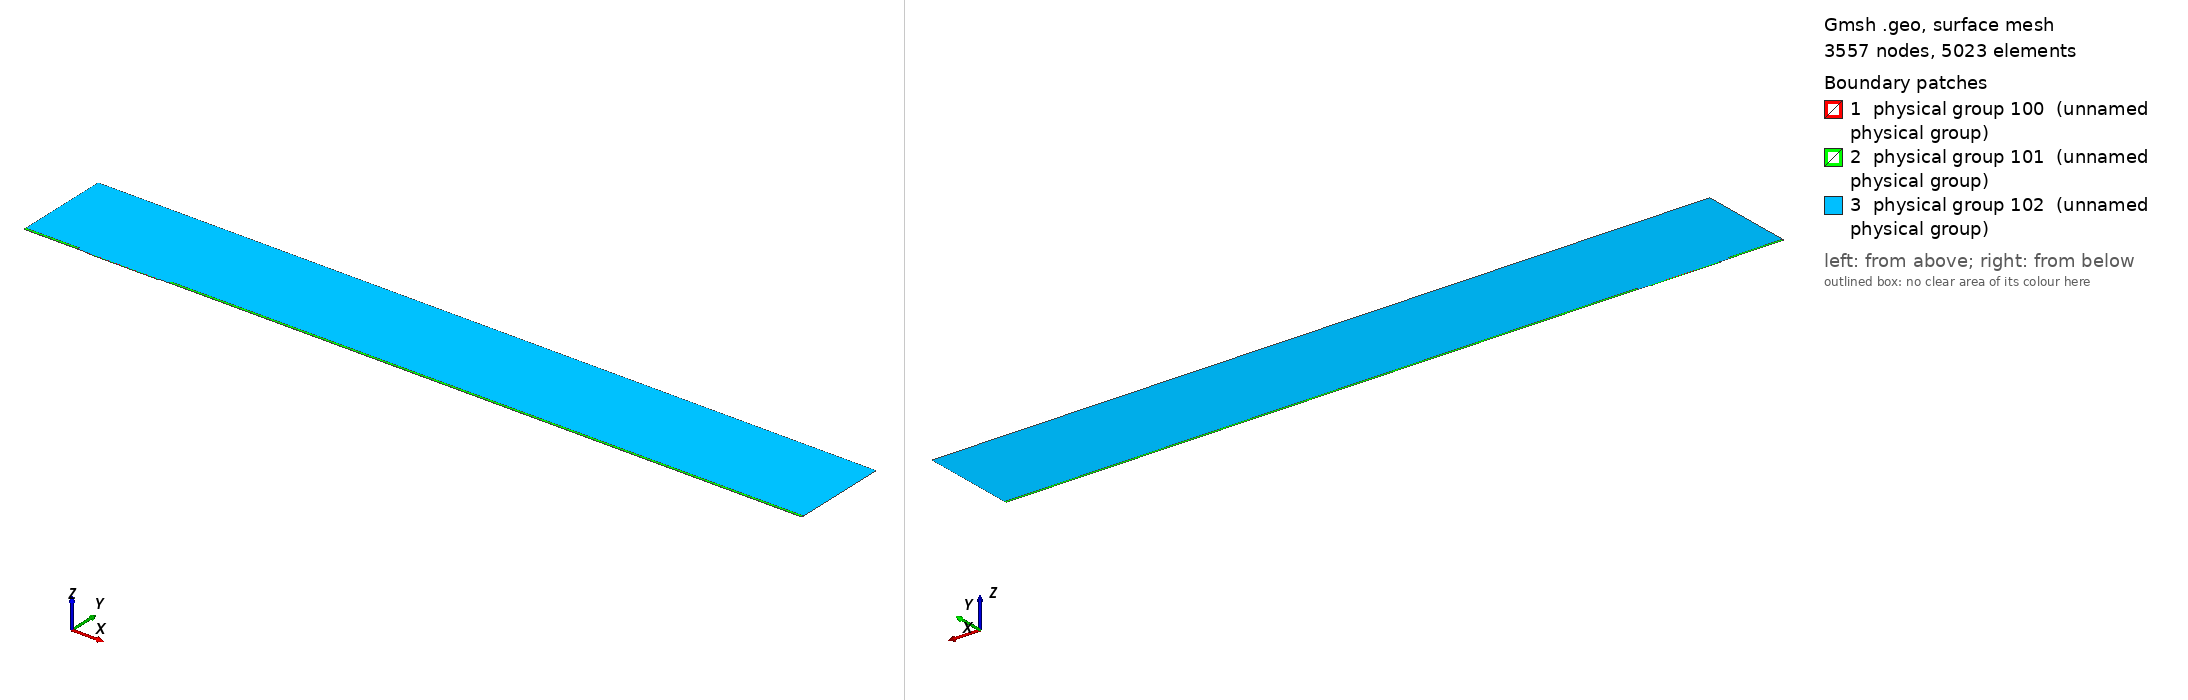

Gmsh geometry script, surface-meshed: 3557 nodes, 5023 surface elements. Boundary patches (legend numbers): 1 physical group 100 (unnamed physical group), 2 physical group 101 (unnamed physical group), 3 physical group 102 (unnamed physical group). Left view from above one corner, right view from below the opposite corner. Legend entries are the model's physical surfaces. The drawing asked Gmsh for element sizes between 1% and 20% of the model's largest extent; the script's own settings can give other sizes.

=== mesh.geo (drawn) ===
// Macro parameters
deltaStar = 1;
D = 1.5 * deltaStar; // depth of the gap 
W = 110 * deltaStar; // width of the gap
r = 16; // length of non-constant quads upstream and downstream of the gap
s = 8; // length of non-constant quads left and right inside the gap
BL = 0.25 * deltaStar; // height of the second layer of quad elements
BL_upper = 3.5 * deltaStar; // height of the third layer of quad elements
x0 = 100 * deltaStar; // x distance from inflow to gap
lengthOutflow = 1000 * deltaStar; // length after the gap
x3 = W + lengthOutflow; // last point of the domain
height = 150 * deltaStar; // height of the triangular region
triagHeightRegion_inflow = height - BL - BL_upper; // height of the triangular region

// Micro parameters
dx = 0.2; // dx of square elements near the leading and trailing edge of the gap (most resolution-demanding points in the domain)
dy = 1.25 * dx; 
size_triag_v_top = 64; // size of the elements in the upper triangular region

// All the value below are between 0 and 1. =1  means the elements are all equal in size. Avoid using values very close to 1, because we dividing by log(p) in the formula.
dy_in_v_right = 1.5; // heighest quad in the upper layer of quads, in the right part of the gap
dy_in_v_left = 1.75; // heighest quad in the upper layer of quads, in the left part of the gap

// fit (check the file scripts/fit_gmsh.py for more details)
p_in_v_left = 1.0335663036230878 - 1.0234149444433507/(W - 0.8098798097181781)^0.5991729377115732; // densitiy concentration of elements inside the gap, vertically, near the left wall.
p_in_v_right = 1.008073572191136 - 1.1471875292840257/(W - 1.2941255994826328)^0.7890392764815325; // densitiy concentration of elements inside the gap, vertically, near the right wall.
p_in_h_bottom = 0.9; // densitiy concentration of elements inside the gap, horizontally. 
p_in_h_top = 0.9; // densitiy concentration of elements inside the gap, horizontally. 

p_out_h = 0.5; // densitiy concentration of elements outside the gap, horizontally.
p_out_h_upper = 0.4; // densitiy concentration of elements outside the gap, horizontally on the upper layer of quads
p_out_v_inflow_dense = 0.8; // densitiy concentration of elements outside the gap, vertically, near the inflow and the gap
p_out_v_inflow_sparse = 0.99; // densitiy concentration of elements outside the gap, vertically, near the inflow and far from the gap
p_out_v_outflow_dense = 0.9; // densitiy concentration of elements outside the gap, vertically, near the outflow and the gap
p_out_v_outflow_sparse = 0.995; // densitiy concentration of elements outside the gap, vertically, near the outflow and far from the gap
p_triag_h_inflow = 0.8; // densitiy concentration of elements in the triangular region of the domain, horizontally.
p_triag_h_outflow = p_triag_h_inflow; // densitiy concentration of elements in the triangular region of the domain, horizontally.

enlarge_triag_inflow = 1.1; // heigher the value, larger the elements in the triangular region near the inflow
enlarge_triag_outflow = 1.1; // heigher the value, larger the elements in the triangular region near the outflow

// Automated parameters 
a_in_v_right = dx / (W / 2);
a_in_v_left = dx / (W / 2);
a_in_h_bottom = dy / (D / 2);
a_in_h_top = dx / (D / 2);
a_out_h = dx / BL;
a_out_v_inflow_dense = dx / r;
a_out_v_outflow_dense = dx / r;

// for the derivation of the formula, see file 20250123_gmshFormula.md in the docs folder
N_in_v_right = Ceil( Log (a_in_v_right / (1 - p_in_v_right + a_in_v_right * p_in_v_right)) / Log(p_in_v_right) );
N_in_v_left = Ceil( Log (a_in_v_left / (1 - p_in_v_left + a_in_v_left * p_in_v_left)) / Log(p_in_v_left) );
N_in_h_bottom = Ceil( Log (a_in_h_bottom / (1 - p_in_h_bottom + a_in_h_bottom * p_in_h_bottom)) / Log(p_in_h_bottom) );
N_in_h_top = Ceil( Log (a_in_h_top / (1 - p_in_h_top + a_in_h_top * p_in_h_top)) / Log(p_in_h_top) );
N_out_h = Ceil( Log (a_out_h / (1 - p_out_h + a_out_h * p_out_h)) / Log(p_out_h) ) + 1; // + 1 is to correct the fact that the distance is too small to properly approximate the dx length
N_out_v_inflow_dense = Ceil( Log (a_out_v_inflow_dense / (1 - p_out_v_inflow_dense + a_out_v_inflow_dense * p_out_v_inflow_dense)) / Log(p_out_v_inflow_dense) );
N_out_v_outflow_dense = Ceil( Log (a_out_v_outflow_dense / (1 - p_out_v_outflow_dense + a_out_v_outflow_dense * p_out_v_outflow_dense)) / Log(p_out_v_outflow_dense) );

p_for_a_out_v_inflow_sparse_computation = p_out_v_inflow_dense;
p_for_a_out_v_outflow_sparse_computation = (p_out_v_outflow_dense + p_out_v_outflow_dense) / 2;
a_out_v_inflow_sparse = r / (x0 - r) * (1 - p_for_a_out_v_inflow_sparse_computation) / (1 - p_for_a_out_v_inflow_sparse_computation^(N_out_v_inflow_dense + 1));
a_out_v_outflow_sparse = r / (lengthOutflow - r) * (1 - p_for_a_out_v_outflow_sparse_computation) / (1 - p_for_a_out_v_outflow_sparse_computation^(N_out_v_outflow_dense + 1));

N_out_v_inflow_sparse = Ceil( Log(a_out_v_inflow_sparse / (1 - p_out_v_inflow_sparse + a_out_v_inflow_sparse * p_out_v_inflow_sparse)) / Log(p_out_v_inflow_sparse) );
N_out_v_outflow_sparse = Ceil( Log(a_out_v_outflow_sparse / (1 - p_out_v_outflow_sparse + a_out_v_outflow_sparse * p_out_v_outflow_sparse)) / Log(p_out_v_outflow_sparse) );


// second layer of quads
a_out_h_upper = (BL) / (BL_upper) * (1 - p_out_h) / (1 - p_out_h^(N_out_h + 1));
N_out_h_upper = Ceil( Log(a_out_h_upper / (1 - p_out_h_upper + a_out_h_upper * p_out_h_upper)) / Log(p_out_h_upper) );

// ---------------------------
// for triangular region
// ---------------------------
a_triag_h_inflow = (BL_upper) / (triagHeightRegion_inflow) * (1 - p_out_h_upper) / (1 - p_out_h_upper^(N_out_h_upper + 1));
a_triag_h_outflow = a_triag_h_inflow;
N_triag_v_top = Ceil( (x3 + x0) / size_triag_v_top ); // we assume p_triag_v = 1, otherwise the formula is different
N_triag_h_inflow = Ceil( Log(a_triag_h_inflow / (1 - p_triag_h_inflow + a_triag_h_inflow * p_triag_h_inflow)) / Log(p_triag_h_inflow) );
N_triag_h_outflow = Ceil( Log(a_triag_h_outflow / (1 - p_triag_h_outflow + a_triag_h_outflow * p_triag_h_outflow)) / Log(p_triag_h_outflow) );
N_triag_h_inflow = Ceil( N_triag_h_inflow / enlarge_triag_inflow );
N_triag_h_outflow = Ceil( N_triag_h_outflow / enlarge_triag_outflow );

Point(1) = {-x0, 0, 0};
Point(2) = {0,0,0};
Point(3) = {0,-D,0};
Point(4) = {W,-D,0};
Point(5) = {W,0,0};
Point(6) = {x3,0,0};
Point(8) = {x3,height,0};
Point(7) = {x3,BL,0};
Point(9) = {-x0,height,0};
Point(10) = {-x0,BL,0};
Point(11) = {0,BL,0};
Point(12) = {W,BL,0};
Point(13) = {W/2,0,0};
Point(14) = {W/2,BL,0};
Point(15) = {0,-D/2,0};
Point(16) = {W/2,-D,0};
Point(17) = {W,-D/2,0};
Point(18) = {-r,0,0};
Point(19) = {-r,BL,0};
Point(20) = {W + r,0,0};
Point(21) = {W + r,BL,0};
Point(22) = {-x0,BL+BL_upper,0};
Point(23) = {-r,BL+BL_upper,0};
Point(24) = {W + r,BL+BL_upper,0};
Point(25) = {x3,BL+BL_upper,0};

Line(1) = {1,18};
Line(2) = {2,15};
Line(3) = {3,16};
Line(4) = {4,17};
Line(5) = {5,20};
Line(6) = {6,7};
Line(7) = {7,25};
Line(8) = {8,9};
Line(9) = {9,22};
Line(10) = {10,19};
Line(11) = {10,1};
Line(12) = {11,14};
Line(13) = {12,21};
Line(14) = {2,13};
Line(15) = {15,3};
Line(16) = {16,4};
Line(17) = {17,5};
Line(18) = {13,5};
Line(19) = {14,12};
Line(20) = {18,2};
Line(21) = {20,6};
Line(22) = {21,7};
Line(23) = {19,11};
Line(24) = {22,10};
Line(25) = {25,8};
Line(26) = {25,24};
Line(27) = {22,23};
Line(28) = {23,19};
Line(29) = {24,21};

// outer quads
Curve Loop(1) = {5, 21, 6, -22, -13, -19, -12, -23, -10, 11, 1, 20, 14, 18};
Plane Surface(1) = {1};

// inside gap
Curve Loop(2) = {2, 15, 3, 16, 4, 17, -18, -14};
Plane Surface(2) = {2};

// triangular region
Curve Loop(3) = {23, 12, 19, 13, -29, -26, 25, 8, 9, 27, 28};
Plane Surface(3) = {3};

// 3rd layer of quads
Curve Loop(4) = {-24, 27, 28,-10};
Curve Loop(5) = {-29, -26, -7, -22};

Plane Surface(4) = {4};
Plane Surface(5) = {5};


// This defines the surfaces that will be meshed with quad elements
Transfinite Surface {1} = {1, 6, 7, 10};
Transfinite Surface {2} = {3, 4, 5, 2}; // number '2' must match the number '2' of plane surface
Transfinite Surface {4} = {19, 23, 22, 10};
Transfinite Surface {5} = {7, 25, 24, 21};

Transfinite Curve {18, 16, 19} = N_in_v_right Using Progression p_in_v_right;
Transfinite Curve {-14, -3, -12} = N_in_v_left Using Progression p_in_v_left;

Transfinite Curve {15, -4} = N_in_h_bottom Using Progression p_in_h_bottom;
Transfinite Curve {-2, 17} = N_in_h_top Using Progression p_in_h_top;


Transfinite Curve {11, -6} = N_out_h Using Progression p_out_h;
Transfinite Curve {24, 28, 29, -7} = N_out_h_upper Using Progression p_out_h_upper;
Transfinite Curve {10, 1, 27} = N_out_v_inflow_sparse Using Progression p_out_v_inflow_sparse;
Transfinite Curve {20, 23} = N_out_v_inflow_dense Using Progression p_out_v_inflow_dense;
Transfinite Curve {-21, -22, 26} = N_out_v_outflow_sparse Using Progression p_out_v_outflow_sparse;
Transfinite Curve {-5, -13} = N_out_v_outflow_dense Using Progression p_out_v_outflow_dense;

Recombine Surface {1, 2, 4, 5};

// for triangluar region
Transfinite Curve {8} = N_triag_v_top Using Progression 1;
Transfinite Curve {-25} = N_triag_h_outflow Using Progression p_triag_h_outflow;
Transfinite Curve {9} = N_triag_h_inflow Using Progression p_triag_h_inflow;


// defining boundary
Physical Curve(1) = {9,24,11}; // inlet
Physical Curve(2) = {7,25,6}; // outlet
Physical Curve(3) = {8}; // top
Physical Curve(4) = {1, 20, 2, 15, 3, 16, 4, 17, 5, 21}; // wall


Physical Surface(100) = {1};
Physical Surface(101) = {2, 4, 5};
Physical Surface(102) = {3};
